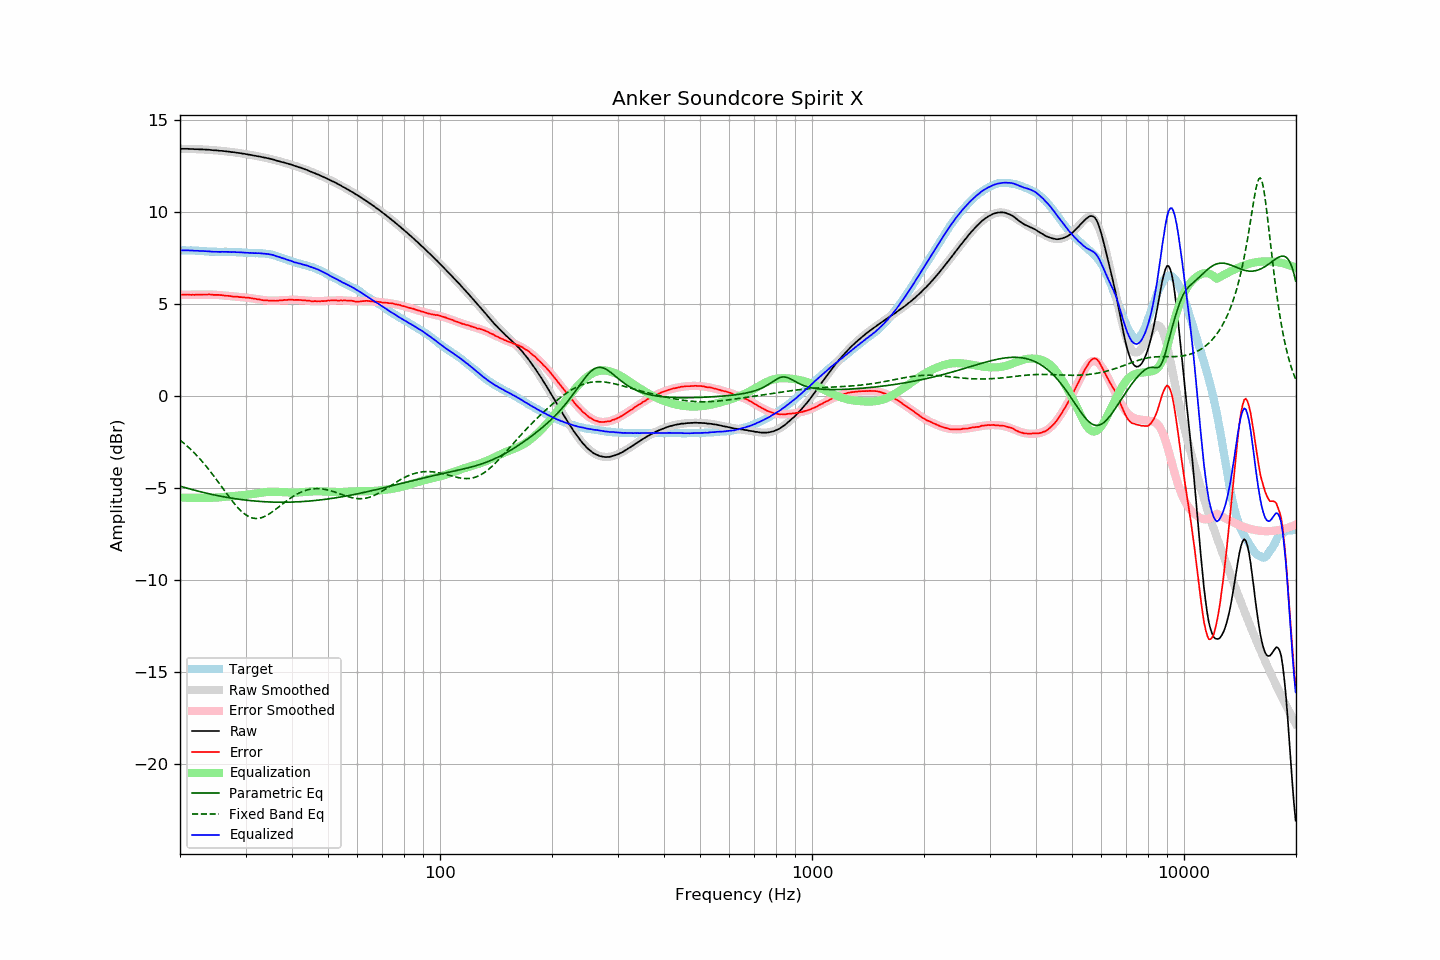

The file beside this chart, header and first rows:
frequency, raw, error, smoothed, error_smoothed, equalization, parametric_eq, fixed_band_eq, equalized_raw, equalized_smoothed, target
20.00, 13.44, 5.51, 13.44, 5.51, -5.51, -4.88, -2.38, 7.93, 7.93, 7.93
20.20, 13.44, 5.51, 13.44, 5.51, -5.51, -4.91, -2.45, 7.93, 7.93, 7.93
20.40, 13.44, 5.51, 13.44, 5.51, -5.51, -4.94, -2.52, 7.93, 7.93, 7.93
20.61, 13.44, 5.51, 13.44, 5.52, -5.52, -4.96, -2.60, 7.93, 7.93, 7.93
20.81, 13.44, 5.52, 13.44, 5.52, -5.52, -4.99, -2.67, 7.93, 7.92, 7.92
21.02, 13.44, 5.52, 13.44, 5.52, -5.52, -5.01, -2.75, 7.93, 7.92, 7.92
21.23, 13.43, 5.51, 13.43, 5.52, -5.52, -5.04, -2.83, 7.91, 7.92, 7.92
21.44, 13.43, 5.50, 13.43, 5.52, -5.52, -5.06, -2.92, 7.91, 7.92, 7.93
21.66, 13.43, 5.51, 13.43, 5.52, -5.52, -5.08, -3.00, 7.91, 7.91, 7.92
21.87, 13.42, 5.50, 13.43, 5.52, -5.52, -5.11, -3.09, 7.90, 7.91, 7.92
22.09, 13.42, 5.51, 13.42, 5.52, -5.52, -5.13, -3.18, 7.90, 7.91, 7.91
22.31, 13.42, 5.51, 13.42, 5.52, -5.52, -5.15, -3.27, 7.90, 7.90, 7.91
22.54, 13.41, 5.51, 13.42, 5.52, -5.52, -5.17, -3.37, 7.89, 7.90, 7.90
22.76, 13.41, 5.51, 13.41, 5.52, -5.52, -5.20, -3.47, 7.89, 7.89, 7.90
22.99, 13.41, 5.52, 13.41, 5.52, -5.52, -5.22, -3.57, 7.89, 7.89, 7.89
23.22, 13.40, 5.52, 13.40, 5.52, -5.52, -5.24, -3.67, 7.88, 7.88, 7.88
23.45, 13.40, 5.52, 13.40, 5.52, -5.52, -5.26, -3.77, 7.88, 7.88, 7.88
23.69, 13.39, 5.52, 13.39, 5.52, -5.52, -5.28, -3.88, 7.87, 7.87, 7.87
23.92, 13.39, 5.53, 13.39, 5.52, -5.52, -5.30, -3.99, 7.87, 7.86, 7.86
24.16, 13.38, 5.52, 13.38, 5.52, -5.52, -5.32, -4.10, 7.86, 7.86, 7.86
24.40, 13.37, 5.51, 13.37, 5.52, -5.52, -5.34, -4.22, 7.85, 7.86, 7.86
24.65, 13.36, 5.50, 13.37, 5.51, -5.51, -5.36, -4.33, 7.85, 7.85, 7.86
24.89, 13.36, 5.50, 13.36, 5.51, -5.51, -5.38, -4.45, 7.85, 7.85, 7.86
25.14, 13.35, 5.50, 13.35, 5.51, -5.51, -5.39, -4.57, 7.85, 7.85, 7.85
25.39, 13.34, 5.50, 13.34, 5.50, -5.50, -5.41, -4.69, 7.84, 7.85, 7.84
25.65, 13.33, 5.49, 13.34, 5.49, -5.49, -5.43, -4.81, 7.84, 7.85, 7.84
25.91, 13.33, 5.49, 13.33, 5.48, -5.48, -5.45, -4.93, 7.85, 7.84, 7.84
26.16, 13.32, 5.47, 13.32, 5.48, -5.48, -5.46, -5.05, 7.85, 7.84, 7.85
26.43, 13.31, 5.46, 13.31, 5.47, -5.47, -5.48, -5.17, 7.84, 7.84, 7.85
26.69, 13.30, 5.45, 13.30, 5.46, -5.46, -5.49, -5.29, 7.84, 7.84, 7.85
26.96, 13.29, 5.45, 13.29, 5.45, -5.45, -5.51, -5.41, 7.84, 7.84, 7.84
27.23, 13.28, 5.44, 13.28, 5.44, -5.44, -5.52, -5.52, 7.84, 7.84, 7.84
27.50, 13.26, 5.42, 13.27, 5.43, -5.43, -5.54, -5.64, 7.83, 7.84, 7.84
27.77, 13.26, 5.41, 13.26, 5.42, -5.42, -5.55, -5.75, 7.84, 7.83, 7.85
28.05, 13.25, 5.41, 13.25, 5.42, -5.42, -5.56, -5.86, 7.84, 7.83, 7.84
28.33, 13.23, 5.40, 13.24, 5.41, -5.41, -5.58, -5.96, 7.82, 7.83, 7.83
28.62, 13.22, 5.40, 13.22, 5.40, -5.40, -5.59, -6.06, 7.82, 7.82, 7.82
28.90, 13.21, 5.38, 13.21, 5.39, -5.39, -5.60, -6.15, 7.82, 7.82, 7.83
29.19, 13.20, 5.38, 13.20, 5.38, -5.38, -5.61, -6.24, 7.82, 7.81, 7.82
29.48, 13.18, 5.37, 13.18, 5.38, -5.38, -5.63, -6.31, 7.81, 7.81, 7.81
29.78, 13.17, 5.37, 13.17, 5.37, -5.37, -5.64, -6.39, 7.80, 7.80, 7.80
30.08, 13.15, 5.35, 13.15, 5.36, -5.36, -5.65, -6.45, 7.79, 7.80, 7.80
30.38, 13.14, 5.35, 13.14, 5.35, -5.35, -5.66, -6.50, 7.79, 7.79, 7.79
30.68, 13.12, 5.34, 13.12, 5.34, -5.34, -5.67, -6.55, 7.79, 7.79, 7.78
30.99, 13.11, 5.33, 13.11, 5.32, -5.32, -5.67, -6.59, 7.79, 7.78, 7.78
31.30, 13.09, 5.31, 13.09, 5.31, -5.31, -5.68, -6.61, 7.78, 7.78, 7.78
31.61, 13.07, 5.29, 13.08, 5.30, -5.30, -5.69, -6.63, 7.77, 7.78, 7.78
31.93, 13.06, 5.29, 13.06, 5.29, -5.29, -5.70, -6.64, 7.78, 7.78, 7.77
32.24, 13.04, 5.26, 13.04, 5.27, -5.27, -5.71, -6.64, 7.77, 7.77, 7.78
32.57, 13.03, 5.26, 13.03, 5.26, -5.26, -5.71, -6.63, 7.77, 7.77, 7.77
32.89, 13.01, 5.24, 13.01, 5.25, -5.25, -5.72, -6.62, 7.76, 7.77, 7.77
33.22, 12.99, 5.22, 12.99, 5.23, -5.23, -5.72, -6.59, 7.76, 7.76, 7.77
33.55, 12.97, 5.21, 12.98, 5.22, -5.22, -5.73, -6.56, 7.75, 7.75, 7.76
33.89, 12.96, 5.21, 12.96, 5.21, -5.21, -5.74, -6.52, 7.75, 7.74, 7.75
34.23, 12.94, 5.21, 12.94, 5.20, -5.20, -5.74, -6.47, 7.74, 7.73, 7.73
34.57, 12.92, 5.19, 12.92, 5.20, -5.20, -5.74, -6.42, 7.72, 7.72, 7.73
34.92, 12.90, 5.19, 12.90, 5.19, -5.19, -5.75, -6.37, 7.71, 7.70, 7.71
35.27, 12.88, 5.18, 12.88, 5.19, -5.19, -5.75, -6.31, 7.69, 7.68, 7.70
35.62, 12.86, 5.19, 12.85, 5.19, -5.19, -5.75, -6.25, 7.67, 7.66, 7.67
35.97, 12.83, 5.18, 12.83, 5.19, -5.19, -5.76, -6.18, 7.64, 7.64, 7.65
... 635 more rows
